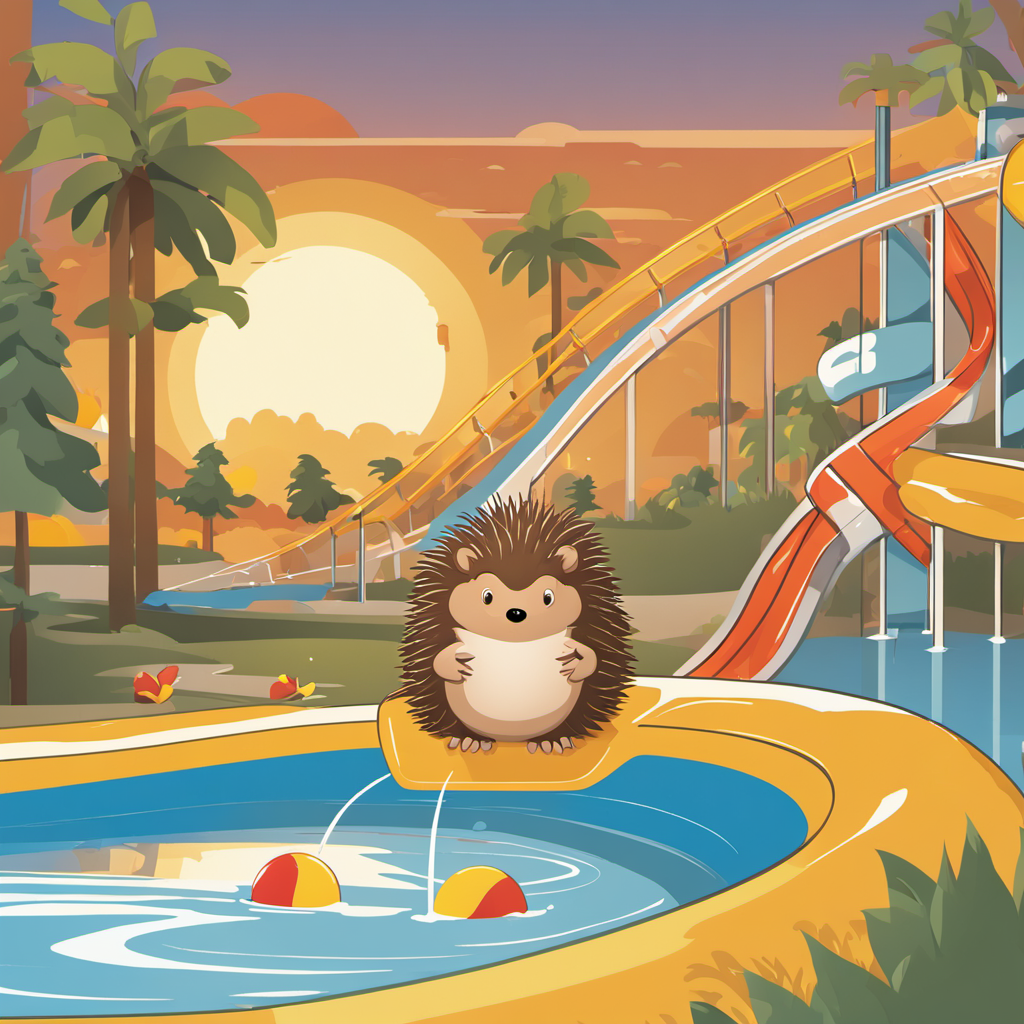
Generation parameters embedded in this image by AUTOMATIC1111 Stable Diffusion web UI or a fork of it (Forge, ...) (PNG 'parameters' text chunk):
Vector image of a waterpark scene during sunset. In the foreground, a joyful hedgehog is making its way down a waterslide, surrounded by reflections of the sun's golden light.
Steps: 30, Sampler: DPM++ 2M Karras, CFG scale: 7, Seed: 4278004078, Size: 1024x1024, Model hash: 31e35c80fc, Model: sd_xl_base_1.0, Refiner: sd_xl_refiner_1.0 [7440042bbd], Refiner switch at: 0.6, Version: 1.6.1